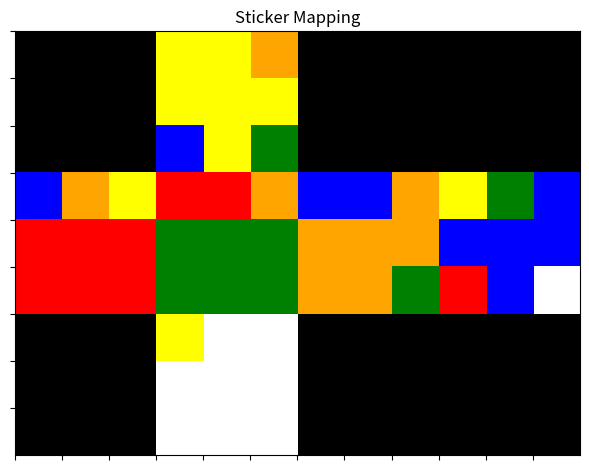

This chart was generated by the following Python code: (Note: this script raises an exception after producing the figure.)
# This file represents the model for the cube. The center white piece is always facing the bottom, and the center green piece is always facing forward.

import numpy as np
import copy
import matplotlib.pyplot as plt
from matplotlib import colors

stickers = ["white", "yellow", "green", "blue", "red", "orange"]
cmap = colors.ListedColormap(stickers + ["black"])
# moves = [rotateD, rotateDprime, rotateF, rotateFprime, rotateU, rotateUprime, rotateB, rotateBprime, rotateL, rotateLprime, rotateR, rotateRprime]


class Cube:
    sideLen = 3
    sides = np.empty([6, sideLen, sideLen])

    # constructor
    def __init__(self):
        for i, _ in enumerate(stickers):
            self.sides[i, :, :] = np.full([self.sideLen, self.sideLen], i)

    # print cube

    def plotCube(self, title="Sticker Mapping"):
        plt.close("all")

        mt = np.full((3, 3), 7)
        top = np.concatenate((mt, self.sides[1], mt, mt), axis=1)
        mid = np.concatenate(
            (self.sides[4], self.sides[2], self.sides[5], self.sides[3]), axis=1)
        bot = np.concatenate((mt, self.sides[0], mt, mt), axis=1)
        printRepr = np.concatenate((top, mid, bot), axis=0)
        
        plt.imshow(printRepr, interpolation='nearest', cmap=cmap)
        ax = plt.gca()
        ax.axes.xaxis.set_ticklabels([])
        ax.axes.yaxis.set_ticklabels([])
        ax.set_xticks(np.arange(-0.5, 11.5, 1))
        ax.set_yticks(np.arange(-0.5, 8.5, 1))
        plt.title(title)
        plt.tight_layout()
        plt.grid(b=True, which='major', color='#000000', linestyle='-', linewidth=4)
        plt.show()

    # ROTATIONS

    # rotate bottom face clockwise

    def rotateD(self):
        self.sides[0] = np.rot90(self.sides[0])

        tmp = copy.copy(self.sides[4, 2, :])
        self.sides[4, 2, :] = copy.copy(self.sides[3, 2, :])
        self.sides[3, 2, :] = copy.copy(self.sides[5, 2, :])
        self.sides[5, 2, :] = copy.copy(self.sides[2, 2, :])
        self.sides[2, 2, :] = tmp

    # rotate bottom face counter-clockwise

    def rotateDprime(self):
        for _ in range(3):
            self.rotateD()

    # rotate top face clockwise
    def rotateU(self):
        self.sides[1] = np.rot90(self.sides[1])

        tmp = copy.copy(self.sides[4, 0, :])
        self.sides[4, 0, :] = copy.copy(self.sides[2, 0, :])
        self.sides[2, 0, :] = copy.copy(self.sides[5, 0, :])
        self.sides[5, 0, :] = copy.copy(self.sides[3, 0, :])
        self.sides[3, 0, :] = tmp

    # rotate top face counter-clockwise

    def rotateUprime(self):
        for _ in range(3):
            self.rotateU()

    # rotate front face clockwise
    def rotateF(self):
        self.sides[2] = np.rot90(self.sides[2])

        tmp = copy.copy(self.sides[4, :, 2])
        self.sides[4, :, 2] = copy.copy(self.sides[0, 0, :])
        self.sides[0, 0, :] = copy.copy(self.sides[5, :, 0])
        self.sides[5, :, 0] = copy.copy(self.sides[1, 2, :])
        self.sides[1, 2, :] = tmp

    # rotate front face counter-clockwise
    def rotateFprime(self):
        for _ in range(3):
            self.rotateF()

    # rotate back face clockwise

    def rotateB(self):
        self.sides[3] = np.rot90(self.sides[3])

        tmp = copy.copy(self.sides[5, :, 2])
        self.sides[5, :, 2] = copy.copy(self.sides[0, 2, :])
        self.sides[0, 2, :] = copy.copy(self.sides[4, :, 0])
        self.sides[4, :, 0] = copy.copy(self.sides[1, 0, :])
        self.sides[1, 0, :] = tmp

    # rotate back face counter-clockwise
    def rotateBprime(self):
        for _ in range(3):
            self.rotateB()

    # rotate left face clockwise
    def rotateL(self):
        self.sides[4] = np.rot90(self.sides[4])

        tmp = copy.copy(self.sides[3, :, 2])
        self.sides[3, :, 2] = copy.copy(np.flip(self.sides[0, :, 0]))
        self.sides[0, :, 0] = copy.copy(self.sides[2, :, 0])
        self.sides[2, :, 0] = copy.copy(self.sides[1, :, 0])
        self.sides[1, :, 0] = np.flip(tmp)

    # rotate left face counter-clockwise
    def rotateLprime(self):
        for _ in range(3):
            self.rotateL()

    # rotate right face clockwise

    def rotateR(self):
        self.sides[5] = np.rot90(self.sides[5])

        tmp = copy.copy(self.sides[2, :, 2])
        self.sides[2, :, 2] = copy.copy(self.sides[0, :, 2])
        self.sides[0, :, 2] = copy.copy(np.flip(self.sides[3, :, 0]))
        self.sides[3, :, 0] = copy.copy(np.flip(self.sides[1, :, 2]))
        self.sides[1, :, 2] = tmp

    # rotate right face counter-clockwise
    def rotateRprime(self):
        for _ in range(3):
            self.rotateR()


cube = Cube()
cube.rotateR()
cube.rotateR()
cube.rotateUprime()
cube.rotateR()
cube.rotateUprime()
cube.rotateR()
cube.rotateU()
cube.rotateRprime()
cube.rotateU()
cube.rotateR()
cube.rotateR()
cube.rotateU()
cube.rotateDprime()
cube.rotateR()
cube.rotateUprime()
cube.rotateRprime()
cube.rotateD()
cube.plotCube()
